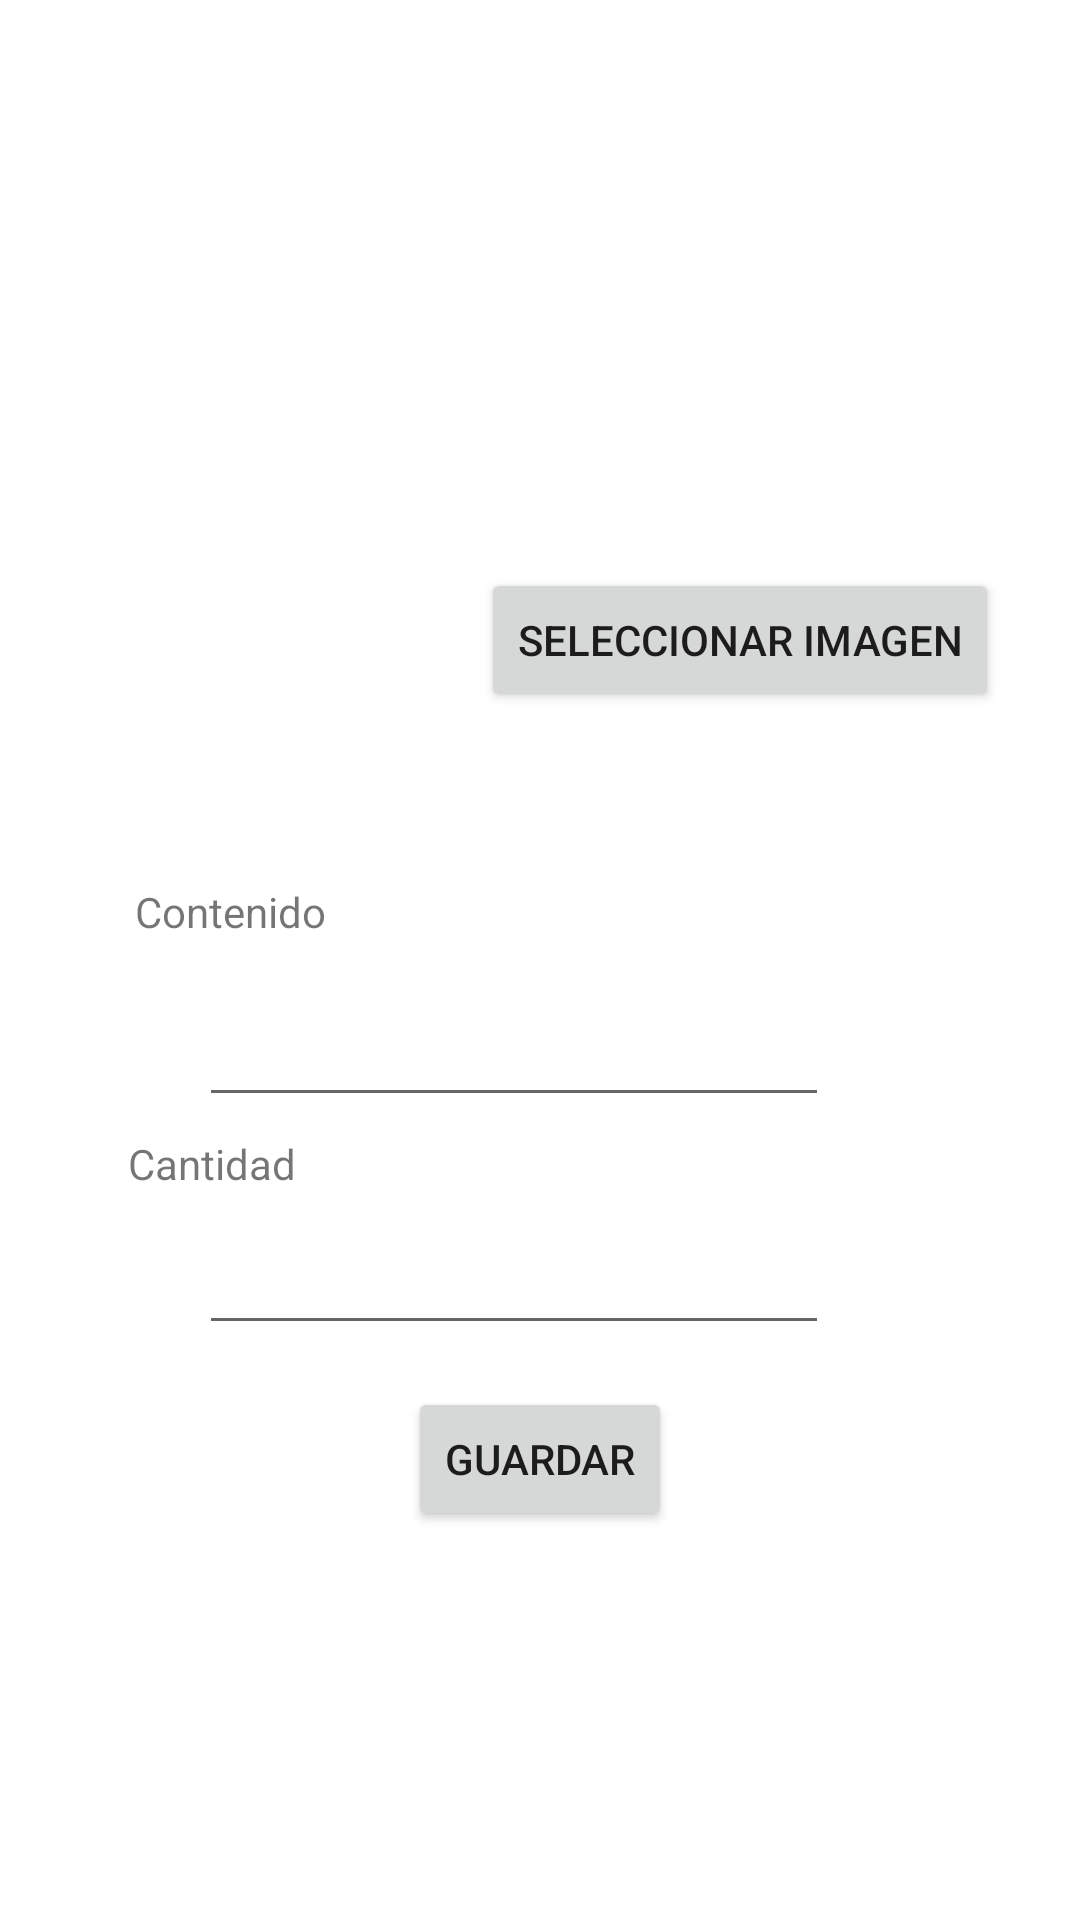

Write the Android layout XML for this screen, with the resource values it uses.
<!-- AndroidManifest.xml: application theme Theme.Stawa -->
<!-- res/layout/activity_create_post.xml -->
<?xml version="1.0" encoding="utf-8"?>
<androidx.constraintlayout.widget.ConstraintLayout xmlns:android="http://schemas.android.com/apk/res/android"
    xmlns:app="http://schemas.android.com/apk/res-auto"
    xmlns:tools="http://schemas.android.com/tools"
    android:layout_width="match_parent"
    android:layout_height="match_parent"
    tools:context=".CreatePost">

    <Button
        android:id="@+id/btnposta"
        android:layout_width="wrap_content"
        android:layout_height="wrap_content"
        android:text="Guardar"
        app:layout_constraintBottom_toBottomOf="parent"
        app:layout_constraintEnd_toEndOf="parent"
        app:layout_constraintStart_toStartOf="parent"
        app:layout_constraintTop_toTopOf="parent"
        app:layout_constraintVertical_bias="0.781" />

    <ImageView
        android:id="@+id/imagenpost"
        android:layout_width="295dp"
        android:layout_height="174dp"
        app:layout_constraintBottom_toBottomOf="parent"
        app:layout_constraintEnd_toEndOf="parent"
        app:layout_constraintHorizontal_bias="0.474"
        app:layout_constraintStart_toStartOf="parent"
        app:layout_constraintTop_toTopOf="parent"
        app:layout_constraintVertical_bias="0.057"
        app:srcCompat="@drawable/imagehamburgerban" />

    <Button
        android:id="@+id/saveprofile4"
        android:layout_width="wrap_content"
        android:layout_height="wrap_content"
        android:text="Seleccionar imagen"
        app:layout_constraintBottom_toBottomOf="parent"
        app:layout_constraintEnd_toEndOf="parent"
        app:layout_constraintHorizontal_bias="0.855"
        app:layout_constraintStart_toStartOf="parent"
        app:layout_constraintTop_toTopOf="parent"
        app:layout_constraintVertical_bias="0.32" />

    <EditText
        android:id="@+id/cantidada"
        android:layout_width="wrap_content"
        android:layout_height="wrap_content"
        android:ems="10"
        android:inputType="textPersonName"
        app:layout_constraintBottom_toBottomOf="parent"
        app:layout_constraintEnd_toEndOf="parent"
        app:layout_constraintHorizontal_bias="0.442"
        app:layout_constraintStart_toStartOf="parent"
        app:layout_constraintTop_toTopOf="parent"
        app:layout_constraintVertical_bias="0.68" />

    <TextView
        android:id="@+id/textView11"
        android:layout_width="wrap_content"
        android:layout_height="wrap_content"
        android:text="Contenido"
        app:layout_constraintBottom_toBottomOf="parent"
        app:layout_constraintEnd_toEndOf="parent"
        app:layout_constraintHorizontal_bias="0.152"
        app:layout_constraintStart_toStartOf="parent"
        app:layout_constraintTop_toTopOf="parent"
        app:layout_constraintVertical_bias="0.474" />

    <EditText
        android:id="@+id/contenidoa"
        android:layout_width="wrap_content"
        android:layout_height="wrap_content"
        android:ems="10"
        android:inputType="textPersonName"
        app:layout_constraintBottom_toBottomOf="parent"
        app:layout_constraintEnd_toEndOf="parent"
        app:layout_constraintHorizontal_bias="0.442"
        app:layout_constraintStart_toStartOf="parent"
        app:layout_constraintTop_toTopOf="parent"
        app:layout_constraintVertical_bias="0.553" />

    <TextView
        android:id="@+id/textView12"
        android:layout_width="wrap_content"
        android:layout_height="wrap_content"
        android:text="Cantidad"
        app:layout_constraintBottom_toBottomOf="parent"
        app:layout_constraintEnd_toEndOf="parent"
        app:layout_constraintHorizontal_bias="0.14"
        app:layout_constraintStart_toStartOf="parent"
        app:layout_constraintTop_toTopOf="parent"
        app:layout_constraintVertical_bias="0.609" />

</androidx.constraintlayout.widget.ConstraintLayout>
<!-- resources referenced by this layout -->
<resources>
  <style name="Theme.Stawa" parent="Theme.MaterialComponents.DayNight.DarkActionBar">
          
          <item name="colorPrimary">@color/purple_500</item>
          <item name="colorPrimaryVariant">@color/purple_700</item>
          <item name="colorOnPrimary">@color/white</item>
          
          <item name="colorSecondary">@color/teal_200</item>
          <item name="colorSecondaryVariant">@color/teal_700</item>
          <item name="colorOnSecondary">@color/black</item>
          
          <item name="android:statusBarColor">?attr/colorPrimaryVariant</item>
          
      </style>
  <!-- not gathered from this repository: default colours our renderer supplied (Android Studio template values) -->
  <color name="purple_500">#FF6200EE</color>
  <color name="purple_700">#FF3700B3</color>
  <color name="teal_200">#FF03DAC5</color>
  <color name="teal_700">#FF018786</color>
  <color name="black">#FF000000</color>
  <color name="white">#FFFFFFFF</color>
</resources>
